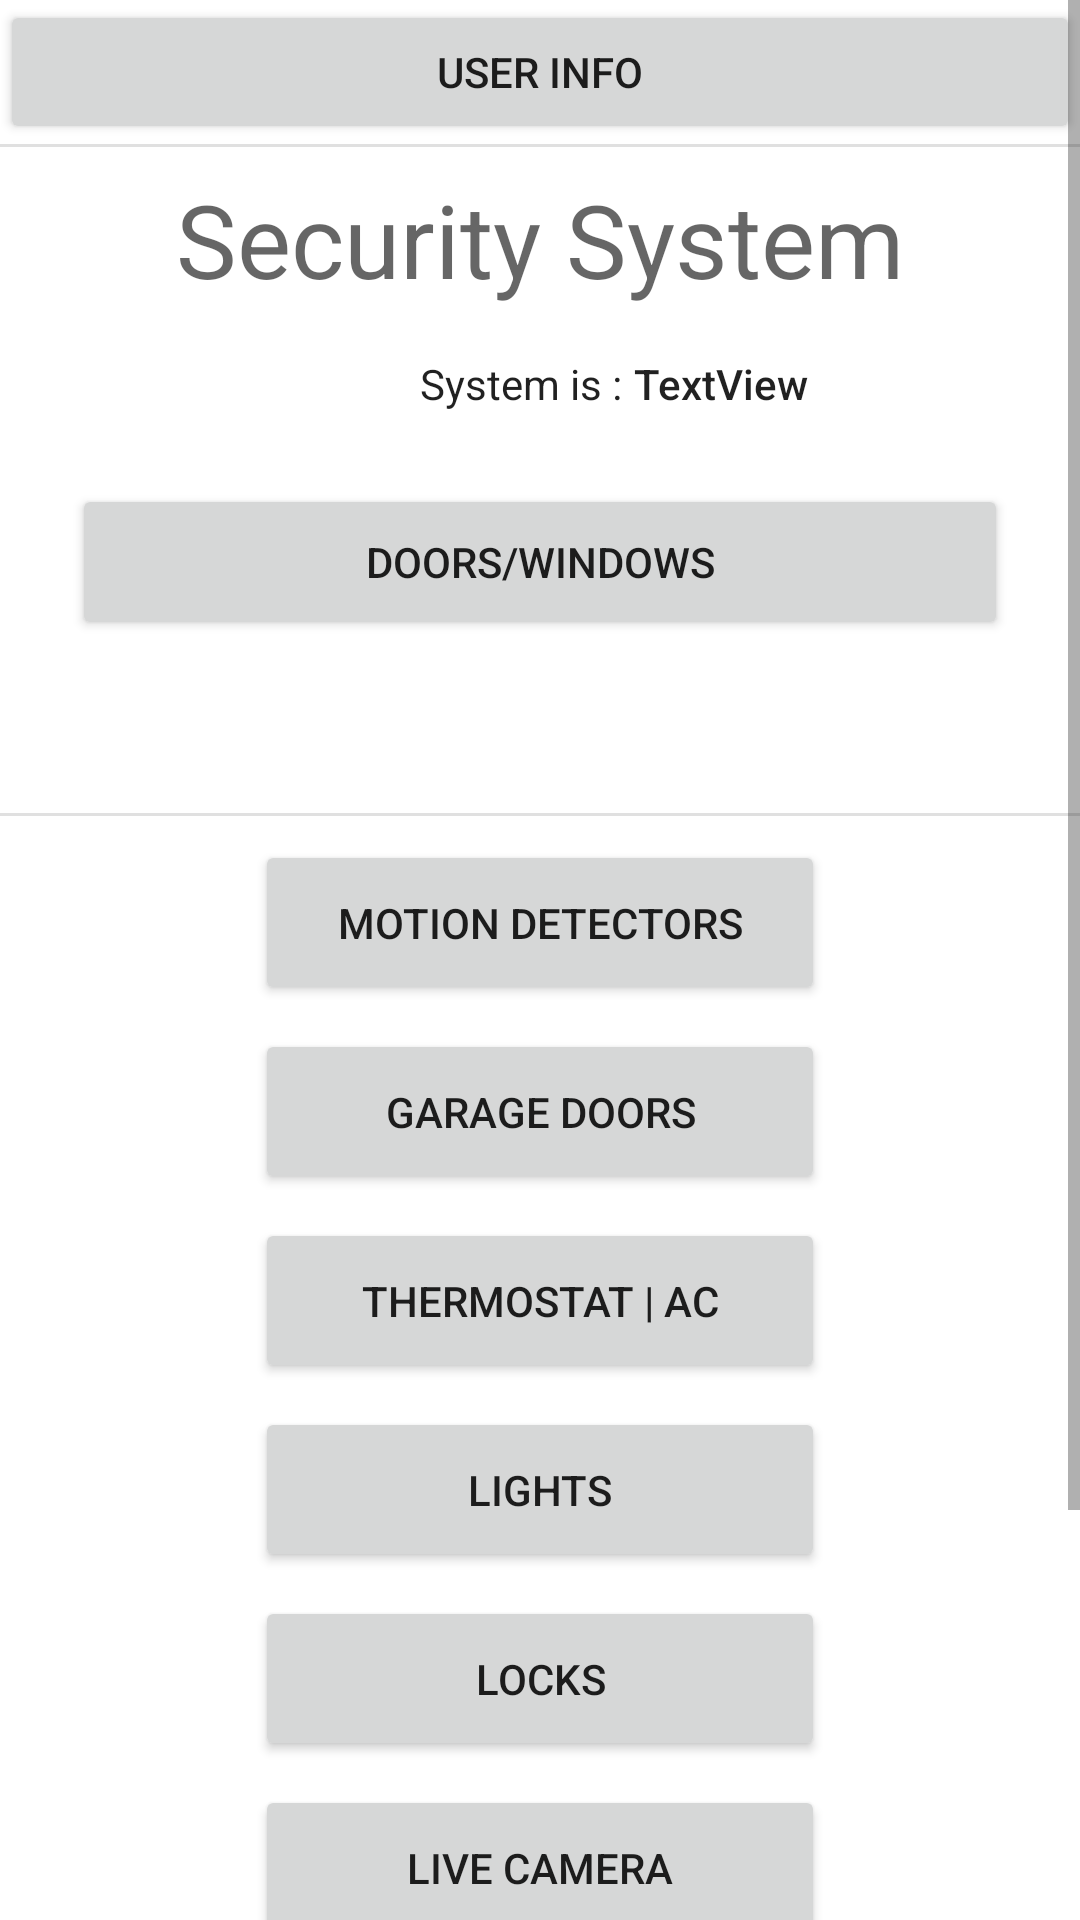

Write the Android layout XML for this screen, with the resource values it uses.
<!-- AndroidManifest.xml: application theme Theme.49er -->
<!-- res/layout/activity_home.xml -->
<?xml version="1.0" encoding="utf-8"?>
<LinearLayout xmlns:android="http://schemas.android.com/apk/res/android"
    xmlns:app="http://schemas.android.com/apk/res-auto"
    xmlns:tools="http://schemas.android.com/tools"
    android:layout_width="match_parent"
android:id="@+id/layout"
android:layout_height="match_parent">
tools:context=".HomeActivity"
<ScrollView
    android:layout_width="match_parent"
    android:layout_height="match_parent">
    <LinearLayout
        android:layout_width="match_parent"
        android:orientation="vertical"
        android:layout_height="match_parent">

        <Button
            android:id="@+id/button"
            android:layout_width="match_parent"
            android:layout_height="wrap_content"
            android:insetLeft="10dp"
            android:insetRight="10dp"
            android:onClick="gotoUserInfo"
            android:text="User Info"
            app:icon="@drawable/streamline_icon_interface_user_home_48x48"
            app:iconSize="32dp" />

        <View
            android:id="@+id/divider2"
            android:layout_width="match_parent"
            android:layout_height="1dp"
            android:background="?android:attr/listDivider" />

        <androidx.constraintlayout.widget.ConstraintLayout
            android:layout_width="match_parent"
            android:layout_height="222dp">

            <TextView
                android:id="@+id/textViewGtitle"
                android:layout_width="wrap_content"
                android:layout_height="wrap_content"
                android:layout_marginTop="8dp"
                android:text="Security System"
                android:textAppearance="@style/TextAppearance.AppCompat.Display1"
                app:layout_constraintEnd_toEndOf="parent"
                app:layout_constraintStart_toStartOf="parent"
                app:layout_constraintTop_toTopOf="parent" />

            <com.google.android.material.button.MaterialButtonToggleGroup
                android:id="@+id/toggleButtonGroup"
                android:layout_width="wrap_content"
                android:layout_height="wrap_content"
                android:layout_marginTop="16dp"
                android:clickable="true"
                app:layout_constraintEnd_toEndOf="parent"
                app:layout_constraintStart_toStartOf="parent"
                app:layout_constraintTop_toBottomOf="@+id/textViewAlarm"
                app:singleSelection="true">

                <Button
                    android:id="@+id/buttonArmStay"
                    style="@style/Widget.MaterialComponents.Button.OutlinedButton"
                    android:layout_width="wrap_content"
                    android:layout_height="wrap_content"
                    android:onClick="setArmS"
                    android:text="Arm Stay" />

                <Button
                    android:id="@+id/buttonAcArmAway"
                    style="@style/Widget.MaterialComponents.Button.OutlinedButton"
                    android:layout_width="wrap_content"
                    android:layout_height="wrap_content"
                    android:onClick="setArmA"
                    android:text="Arm Away" />

                <Button
                    android:id="@+id/buttonDisArm"
                    style="@style/Widget.MaterialComponents.Button.OutlinedButton"
                    android:layout_width="wrap_content"
                    android:layout_height="wrap_content"
                    android:onClick="setDis"
                    android:text="Disarm" />

            </com.google.android.material.button.MaterialButtonToggleGroup>

            <TextView
                android:id="@+id/textViewAlarm"
                android:layout_width="wrap_content"
                android:layout_height="wrap_content"
                android:layout_marginStart="4dp"
                android:layout_marginTop="16dp"
                android:text="TextView"
                android:textAppearance="@style/TextAppearance.AppCompat.Body2"
                app:layout_constraintEnd_toEndOf="parent"
                app:layout_constraintHorizontal_bias="0.0"
                app:layout_constraintStart_toEndOf="@+id/textView2"
                app:layout_constraintTop_toBottomOf="@+id/textViewGtitle" />

            <TextView
                android:id="@+id/textView2"
                android:layout_width="wrap_content"
                android:layout_height="wrap_content"
                android:layout_marginStart="140dp"
                android:layout_marginTop="16dp"
                android:text="System is :"
                android:textAppearance="@style/TextAppearance.AppCompat.Body1"
                app:layout_constraintStart_toStartOf="parent"
                app:layout_constraintTop_toBottomOf="@+id/textViewGtitle" />

            <Button
                android:id="@+id/buttonWindows"
                android:layout_width="312dp"
                android:layout_height="52dp"
                android:layout_marginTop="8dp"
                android:onClick="gotoDoors"
                android:text="Doors/Windows"
                app:icon="@drawable/streamline_icon_interface_home_4_48x48"
                app:iconGravity="textStart"
                app:iconSize="32dp"
                app:layout_constraintEnd_toEndOf="parent"
                app:layout_constraintStart_toStartOf="parent"
                app:layout_constraintTop_toBottomOf="@+id/toggleButtonGroup" />

        </androidx.constraintlayout.widget.ConstraintLayout>

        <View
            android:id="@+id/divider"
            android:layout_width="match_parent"
            android:layout_height="1dp"
            android:background="?android:attr/listDivider" />

        <androidx.constraintlayout.widget.ConstraintLayout
            android:layout_width="match_parent"
            android:layout_height="wrap_content">

            <Button
                android:id="@+id/buttonGarage"
                android:layout_width="190dp"
                android:layout_height="55dp"
                android:layout_marginTop="8dp"
                android:onClick="gotoGarage"
                android:text="Garage Doors"
                app:icon="@drawable/streamline_icon_interface_home_3_48x48"
                app:layout_constraintEnd_toEndOf="parent"
                app:layout_constraintHorizontal_bias="0.5"
                app:layout_constraintStart_toStartOf="parent"
                app:layout_constraintTop_toBottomOf="@+id/buttonMotion" />

            <Button
                android:id="@+id/buttonMotion"
                android:layout_width="190dp"
                android:layout_height="55dp"
                android:layout_marginTop="8dp"
                android:onClick="gotoMotion"
                android:text="Motion Detectors"
                app:icon="@drawable/streamline_icon_computer_chip_1_48x48"
                app:layout_constraintEnd_toEndOf="parent"
                app:layout_constraintHorizontal_bias="0.5"
                app:layout_constraintStart_toStartOf="parent"
                app:layout_constraintTop_toTopOf="parent" />

            <Button
                android:id="@+id/buttonLocks"
                android:layout_width="190dp"
                android:layout_height="55dp"
                android:layout_marginTop="8dp"
                android:onClick="gotoLocks"
                android:text="Locks"
                app:icon="@drawable/streamline_icon_interface_lock_48x48"
                app:iconSize="32dp"
                app:layout_constraintEnd_toEndOf="parent"
                app:layout_constraintHorizontal_bias="0.5"
                app:layout_constraintStart_toStartOf="parent"
                app:layout_constraintTop_toBottomOf="@+id/buttonLights" />

            <Button
                android:id="@+id/buttonTherm"
                android:layout_width="190dp"
                android:layout_height="55dp"
                android:layout_marginTop="8dp"
                android:onClick="gotoThermo"
                android:text="Thermostat | AC"
                app:icon="@drawable/streamline_icon_interface_weather_temperature_48x48"
                app:iconSize="32dp"
                app:layout_constraintEnd_toEndOf="parent"
                app:layout_constraintHorizontal_bias="0.5"
                app:layout_constraintStart_toStartOf="parent"
                app:layout_constraintTop_toBottomOf="@+id/buttonGarage" />

            <Button
                android:id="@+id/buttonLights"
                android:layout_width="190dp"
                android:layout_height="55dp"
                android:layout_marginTop="8dp"
                android:onClick="gotoLight"
                android:text="Lights"
                app:icon="@drawable/streamline_icon_interface_lighting_light_bulb_on_48x48"
                app:iconPadding="0dp"
                app:iconSize="32dp"
                app:layout_constraintEnd_toEndOf="parent"
                app:layout_constraintHorizontal_bias="0.5"
                app:layout_constraintStart_toStartOf="parent"
                app:layout_constraintTop_toBottomOf="@+id/buttonTherm" />

            <Button
                android:id="@+id/buttonMotion2"
                android:layout_width="190dp"
                android:layout_height="55dp"
                android:layout_marginTop="8dp"
                android:onClick="gotoCamera"
                android:text="Live Camera"
                app:icon="@drawable/streamline_icon_computer_webcam_video_48x48"
                app:iconSize="32dp"
                app:layout_constraintEnd_toEndOf="parent"
                app:layout_constraintHorizontal_bias="0.5"
                app:layout_constraintStart_toStartOf="parent"
                app:layout_constraintTop_toBottomOf="@+id/buttonLocks" />

            <Button
                android:id="@+id/button4"
                android:layout_width="190dp"
                android:layout_height="55dp"
                android:layout_marginTop="8dp"
                android:onClick="gotoWeather"
                android:text="Weather"
                app:layout_constraintEnd_toEndOf="parent"
                app:layout_constraintHorizontal_bias="0.5"
                app:layout_constraintStart_toStartOf="parent"
                app:layout_constraintTop_toBottomOf="@+id/buttonMotion2" />

        </androidx.constraintlayout.widget.ConstraintLayout>

        <View
            android:id="@+id/divider4"
            android:layout_width="match_parent"
            android:layout_height="1dp"
            android:background="?android:attr/listDivider" />

        <WebView
            android:id="@+id/cWebView"
            android:layout_width="match_parent"
            android:layout_height="100dp" />

    </LinearLayout>
</ScrollView>
</LinearLayout>
<!-- resources referenced by this layout -->
<resources>
  <!-- drawable streamline_icon_computer_webcam_video_48x48 (drawable) -->
  <vector xmlns:android="http://schemas.android.com/apk/res/android"
      android:width="48dp"
      android:height="48dp"
      android:viewportWidth="48"
      android:viewportHeight="48">
    <path
        android:strokeWidth="1"
        android:pathData="M43.9543,12.8571 L34.2857,17.1429L34.2857,12a3.4286,3.4286 0,0 0,-3.4286 -3.4286L5.1429,8.5714a3.4286,3.4286 0,0 0,-3.4286 3.4286l0,24a3.4286,3.4286 0,0 0,3.4286 3.4286L30.8571,39.4286a3.4286,3.4286 0,0 0,3.4286 -3.4286L34.2857,30.8571l9.6686,4.2857a1.7143,1.7143 0,0 0,2.3314 -1.6114L46.2857,14.4686A1.7143,1.7143 0,0 0,43.9543 12.8571Z"
        android:strokeLineJoin="round"
        android:fillColor="#00000000"
        android:strokeColor="#000000"
        android:strokeLineCap="round"/>
  </vector>
  <!-- drawable streamline_icon_interface_home_3_48x48 (drawable) -->
  <vector xmlns:android="http://schemas.android.com/apk/res/android"
      android:width="48dp"
      android:height="48dp"
      android:viewportWidth="48"
      android:viewportHeight="48">
    <path
        android:strokeWidth="1"
        android:pathData="M1.7143,24l22.2857,-22.2857l22.2857,22.2857"
        android:strokeLineJoin="round"
        android:fillColor="#00000000"
        android:strokeColor="#000000"
        android:strokeLineCap="round"/>
    <path
        android:strokeWidth="1"
        android:pathData="M8.5714,29.1429l0,17.1429l30.8571,0l0,-17.1429"
        android:strokeLineJoin="round"
        android:fillColor="#00000000"
        android:strokeColor="#000000"
        android:strokeLineCap="round"/>
  </vector>
  <!-- drawable streamline_icon_interface_home_4_48x48 (drawable) -->
  <vector xmlns:android="http://schemas.android.com/apk/res/android"
      android:width="48dp"
      android:height="48dp"
      android:viewportWidth="48"
      android:viewportHeight="48">
    <path
        android:strokeWidth="1"
        android:pathData="M12,1.7143L36,1.7143A3.4286,3.4286 0,0 1,39.4286 5.1429L39.4286,42.8571A3.4286,3.4286 0,0 1,36 46.2857L12,46.2857A3.4286,3.4286 0,0 1,8.5714 42.8571L8.5714,5.1429A3.4286,3.4286 0,0 1,12 1.7143z"
        android:strokeLineJoin="round"
        android:fillColor="#00000000"
        android:strokeColor="#000000"
        android:strokeLineCap="round"/>
    <path
        android:strokeWidth="1"
        android:pathData="M27.4286,25.7143L30.8571,25.7143"
        android:strokeLineJoin="round"
        android:fillColor="#00000000"
        android:strokeColor="#000000"
        android:strokeLineCap="round"/>
  </vector>
  <!-- drawable streamline_icon_interface_weather_temperature_48x48 (drawable) -->
  <vector xmlns:android="http://schemas.android.com/apk/res/android"
      android:width="48dp"
      android:height="48dp"
      android:viewportWidth="48"
      android:viewportHeight="48">
    <path
        android:strokeWidth="1"
        android:pathData="M29.1429,30.8571L29.1429,6.8571A5.1429,5.1429 0,0 0,24 1.7143L24,1.7143A5.1429,5.1429 0,0 0,18.8571 6.8571L18.8571,30.8571a8.5714,8.5714 0,1 0,10.2857 0Z"
        android:strokeLineJoin="round"
        android:fillColor="#00000000"
        android:strokeColor="#000000"
        android:strokeLineCap="round"/>
  </vector>
  <style name="Theme.49er" parent="Theme.MaterialComponents.DayNight.DarkActionBar">
          
          <item name="colorPrimary">@color/UNCGreen</item>
          <item name="colorPrimaryVariant">@color/AnotherGreen</item>
          <item name="colorOnPrimary">@color/white</item>
          
          <item name="colorSecondary">@color/gold</item>
          <item name="colorSecondaryVariant">@color/metalicGold</item>
          <item name="colorOnSecondary">@color/black</item>
          
          <item name="android:statusBarColor" tools:targetApi="l">?attr/colorPrimaryVariant</item>
          
      </style>
  <color name="UNCGreen">#016938</color>
  <color name="AnotherGreen">#295136</color>
  <color name="white">#FFFFFFFF</color>
  <color name="gold">#B5A268</color>
  <color name="metalicGold">#84754E</color>
  <color name="black">#FF000000</color>
</resources>
